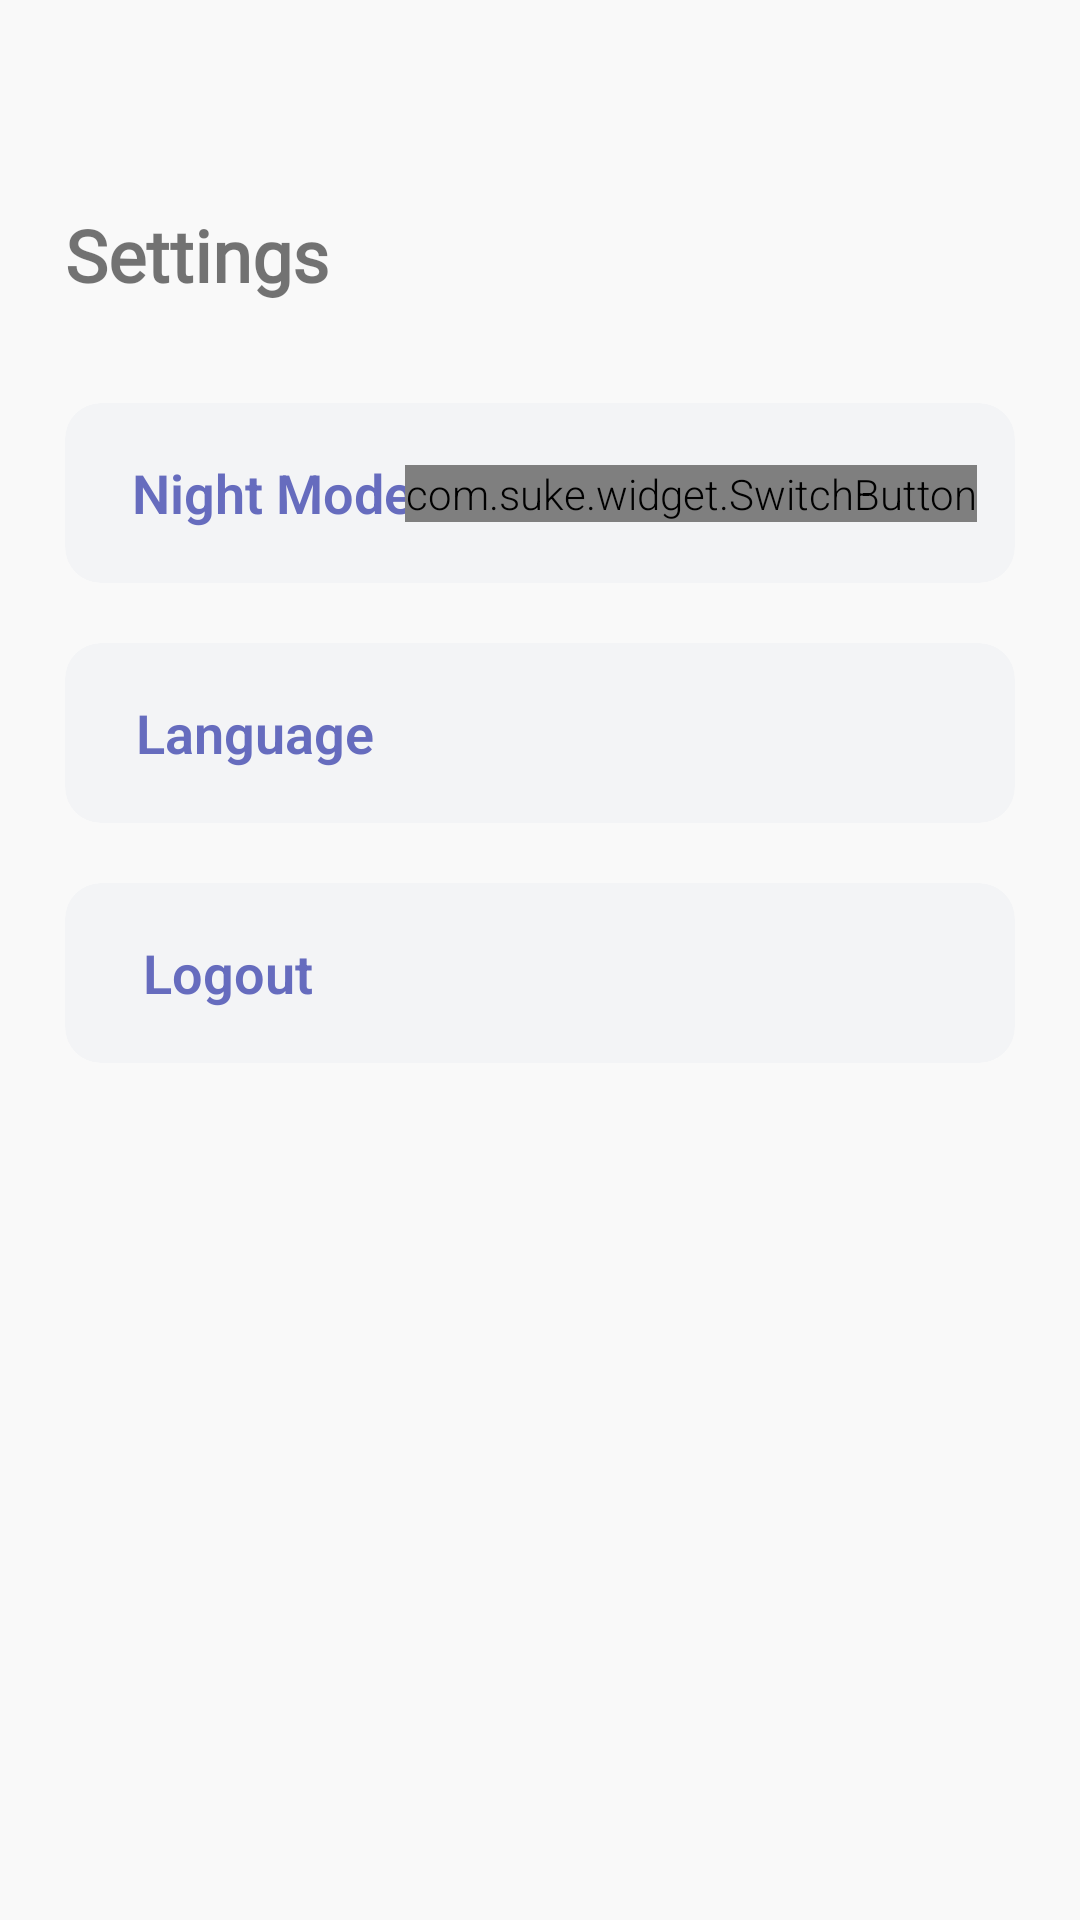

Produce the Android XML layout that renders to this screen, including the resource entries it uses.
<!-- AndroidManifest.xml: application theme Theme.NewsAppWithDagger2 -->
<!-- res/layout/fragment_profile.xml -->
<?xml version="1.0" encoding="utf-8"?>
<androidx.constraintlayout.widget.ConstraintLayout xmlns:android="http://schemas.android.com/apk/res/android"
    xmlns:app="http://schemas.android.com/apk/res-auto"
    xmlns:tools="http://schemas.android.com/tools"
    android:layout_width="match_parent"
    android:layout_height="match_parent"
    android:background="@color/fragment_back"
    tools:context=".ui.fregment.profile.ProfileFragment">

    <TextView
        android:id="@+id/title_tv"
        android:layout_width="0dp"
        android:layout_height="wrap_content"
        android:fontFamily="@font/zen_antique_regular"
        android:gravity="start"
        android:paddingVertical="10dp"
        android:text="@string/settings"
        android:textSize="24sp"
        android:textStyle="bold"
        app:layout_constraintBottom_toBottomOf="parent"
        app:layout_constraintEnd_toEndOf="parent"
        app:layout_constraintStart_toStartOf="parent"
        app:layout_constraintTop_toTopOf="parent"
        app:layout_constraintVertical_bias="0.1"
        app:layout_constraintWidth_percent="0.88" />


    <androidx.cardview.widget.CardView
        android:id="@+id/light_mode_card"
        android:layout_width="0dp"
        android:layout_height="60dp"
        app:cardBackgroundColor="@color/very_light_gray"
        app:cardCornerRadius="12dp"
        app:cardElevation="0dp"
        app:layout_constraintBottom_toBottomOf="parent"
        app:layout_constraintEnd_toEndOf="parent"
        app:layout_constraintStart_toStartOf="parent"
        app:layout_constraintTop_toBottomOf="@id/title_tv"
        app:layout_constraintVertical_bias="0.05"
        app:layout_constraintWidth_percent="0.88">

        <androidx.constraintlayout.widget.ConstraintLayout
            android:layout_width="match_parent"
            android:layout_height="match_parent">

            <TextView
                android:layout_width="wrap_content"
                android:layout_height="match_parent"
                android:gravity="center_vertical"
                android:text="@string/night_mode"
                android:textColor="@color/text_color_blue_4444"
                android:textSize="18sp"
                android:textStyle="bold"
                app:layout_constraintEnd_toEndOf="parent"
                app:layout_constraintHorizontal_bias="0.1"
                app:layout_constraintStart_toStartOf="parent" />

            <com.suke.widget.SwitchButton
                android:id="@+id/switch_button"
                android:layout_width="wrap_content"
                android:layout_height="wrap_content"
                app:layout_constraintBottom_toBottomOf="parent"
                app:layout_constraintEnd_toEndOf="parent"
                app:layout_constraintHorizontal_bias="0.9"
                app:layout_constraintStart_toStartOf="parent"
                app:layout_constraintTop_toTopOf="parent"
                app:sb_checked_color="@color/blue"
                app:sb_show_indicator="false" />


        </androidx.constraintlayout.widget.ConstraintLayout>


    </androidx.cardview.widget.CardView>


    <androidx.cardview.widget.CardView
        android:id="@+id/language_card"
        android:layout_width="0dp"
        android:layout_height="60dp"
        android:layout_marginTop="20dp"
        app:cardBackgroundColor="@color/very_light_gray"
        app:cardCornerRadius="12dp"
        app:cardElevation="0dp"
        app:layout_constraintEnd_toEndOf="parent"
        app:layout_constraintStart_toStartOf="parent"
        app:layout_constraintTop_toBottomOf="@id/light_mode_card"
        app:layout_constraintVertical_bias="0.05"
        app:layout_constraintWidth_percent="0.88">

        <androidx.constraintlayout.widget.ConstraintLayout
            android:layout_width="match_parent"
            android:layout_height="match_parent">

            <TextView
                android:layout_width="wrap_content"
                android:layout_height="match_parent"
                android:gravity="center_vertical"
                android:text="@string/language"
                android:textColor="@color/text_color_blue_4444"
                android:textSize="18sp"
                android:textStyle="bold"
                app:layout_constraintEnd_toEndOf="parent"
                app:layout_constraintHorizontal_bias="0.1"
                app:layout_constraintStart_toStartOf="parent" />

            <ImageView
                android:layout_width="wrap_content"
                android:layout_height="wrap_content"
                android:src="@drawable/ic_right"
                app:layout_constraintBottom_toBottomOf="parent"
                app:layout_constraintEnd_toEndOf="parent"
                app:layout_constraintHorizontal_bias="0.9"
                app:layout_constraintStart_toStartOf="parent"
                app:layout_constraintTop_toTopOf="parent" />


        </androidx.constraintlayout.widget.ConstraintLayout>




    </androidx.cardview.widget.CardView>

    <androidx.cardview.widget.CardView
        android:id="@+id/logout_card"
        android:layout_width="0dp"
        android:layout_height="60dp"
        android:layout_marginTop="20dp"
        app:cardBackgroundColor="@color/very_light_gray"
        app:cardCornerRadius="12dp"
        app:cardElevation="0dp"
        app:layout_constraintEnd_toEndOf="parent"
        app:layout_constraintStart_toStartOf="parent"
        app:layout_constraintTop_toBottomOf="@id/language_card"
        app:layout_constraintVertical_bias="0.05"
        app:layout_constraintWidth_percent="0.88">

        <androidx.constraintlayout.widget.ConstraintLayout
            android:layout_width="match_parent"
            android:layout_height="match_parent">

            <TextView
                android:layout_width="wrap_content"
                android:layout_height="match_parent"
                android:gravity="center_vertical"
                android:text="Logout"
                android:textColor="@color/text_color_blue_4444"
                android:textSize="18sp"
                android:textStyle="bold"
                app:layout_constraintEnd_toEndOf="parent"
                app:layout_constraintHorizontal_bias="0.1"
                app:layout_constraintStart_toStartOf="parent" />

            <ImageView
                android:layout_width="wrap_content"
                android:layout_height="wrap_content"
                android:src="@drawable/ic_right"
                app:layout_constraintBottom_toBottomOf="parent"
                app:layout_constraintEnd_toEndOf="parent"
                app:layout_constraintHorizontal_bias="0.9"
                app:layout_constraintStart_toStartOf="parent"
                app:layout_constraintTop_toTopOf="parent" />


        </androidx.constraintlayout.widget.ConstraintLayout>




    </androidx.cardview.widget.CardView>


</androidx.constraintlayout.widget.ConstraintLayout>
<!-- resources referenced by this layout -->
<resources>
  <color name="blue">#475AD7</color>
  <color name="fragment_back">#F9F9F9</color>
  <color name="text_color_blue_4444">#666CBE</color>
  <color name="very_light_gray">#F3F4F6</color>
  <string name="language">Language</string>
  <string name="night_mode">Night Mode</string>
  <string name="settings">Settings</string>
  <style name="Theme.NewsAppWithDagger2" parent="Theme.MaterialComponents.DayNight.DarkActionBar">
          
          <item name="colorPrimary">@color/purple_500</item>
          <item name="colorPrimaryVariant">@color/purple_700</item>
          <item name="colorOnPrimary">@color/white</item>
          
          <item name="colorSecondary">@color/teal_200</item>
          <item name="colorSecondaryVariant">@color/teal_700</item>
          <item name="colorOnSecondary">@color/black</item>
          
          <item name="android:statusBarColor" tools:targetApi="l">?attr/colorPrimaryVariant</item>
          
  
          <item name="android:textViewStyle">@style/RobotoTextViewStyle</item>
          <item name="android:buttonStyle">@style/RobotoButtonStyle</item>
  
          <item name="android:windowTranslucentStatus">true</item>
          <item name="android:windowTranslucentNavigation">true</item>
      </style>
  <color name="purple_500">#FF6200EE</color>
  <color name="purple_700">#FF3700B3</color>
  <color name="white">#FFFFFFFF</color>
  <color name="teal_200">#FF03DAC5</color>
  <color name="teal_700">#FF018786</color>
  <color name="black">#FF000000</color>
  <style name="RobotoTextViewStyle" parent="android:Widget.TextView">
          <item name="android:fontFamily">sans-serif-light</item>
      </style>
  <style name="RobotoButtonStyle" parent="android:Widget.Holo.Button">
          <item name="android:fontFamily">sans-serif-light</item>
      </style>
</resources>
